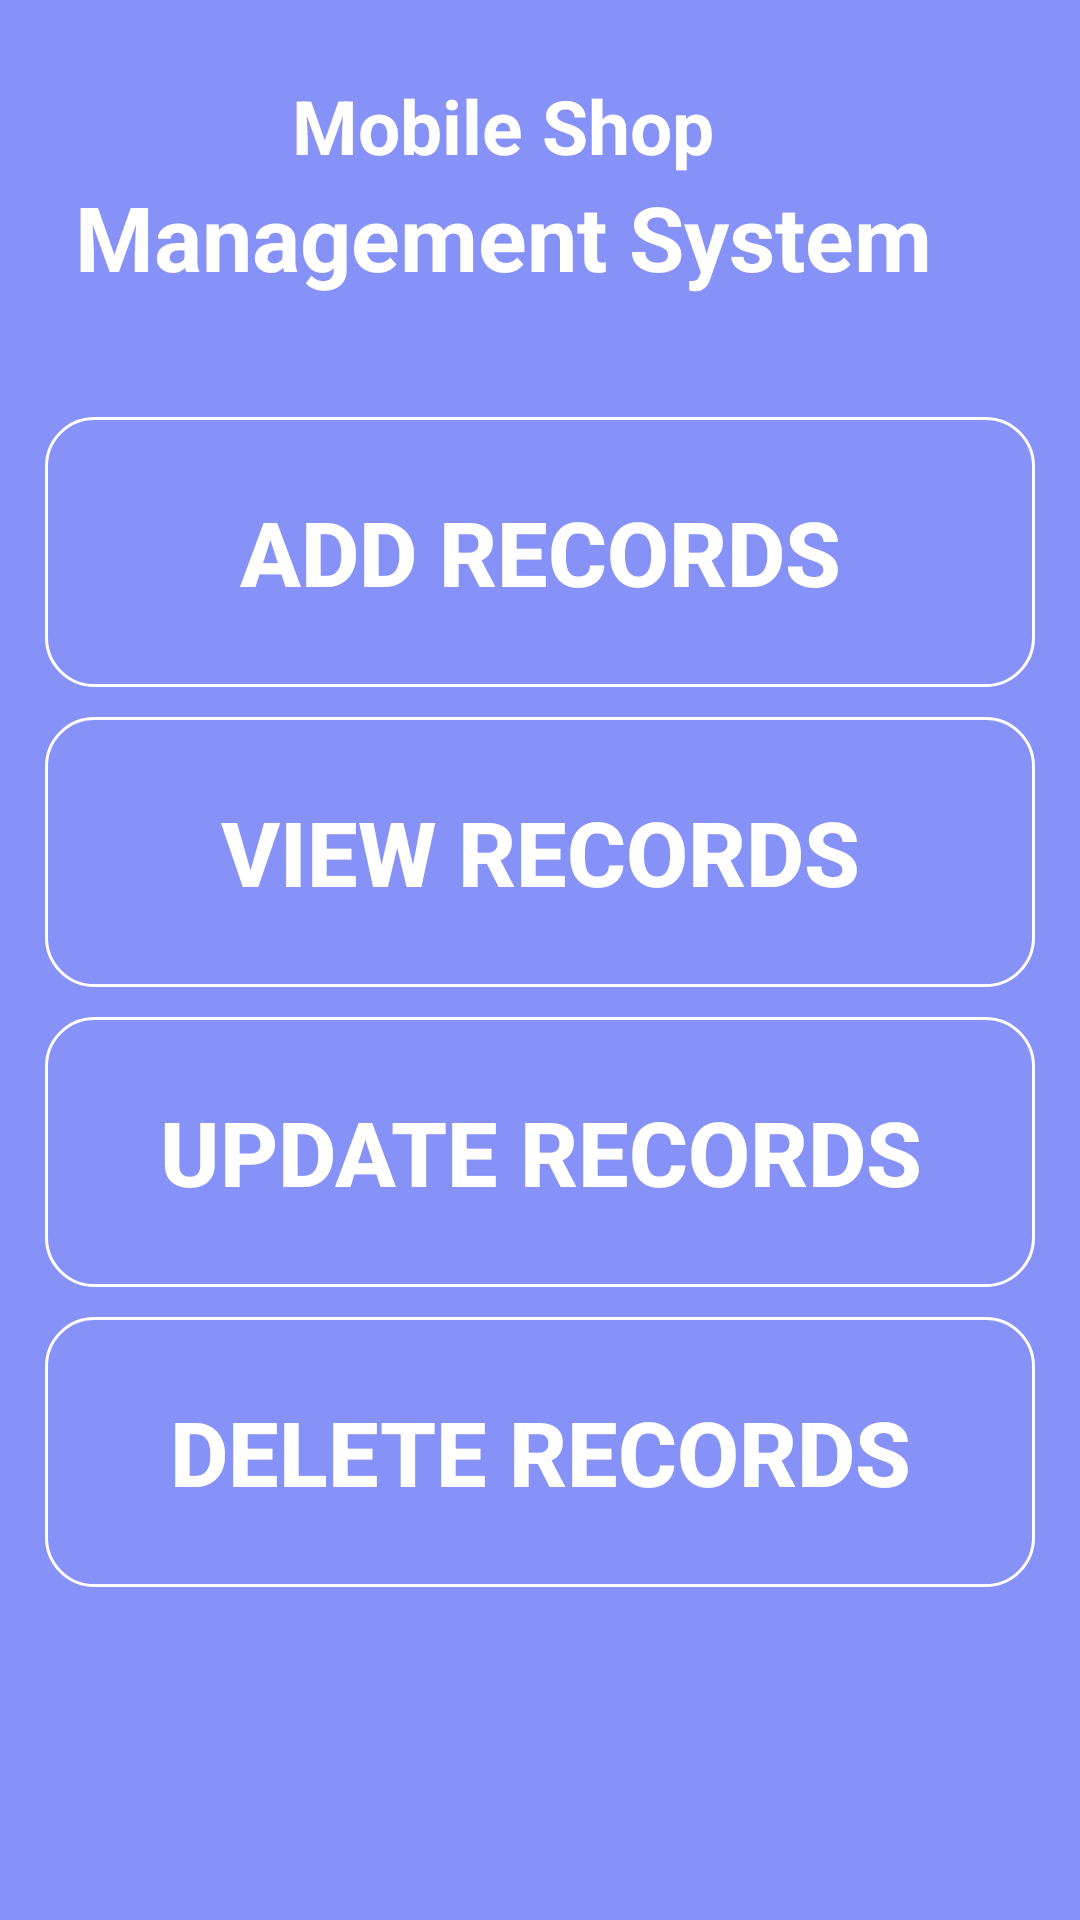

The Android layout XML behind this screen, and the referenced resources:
<!-- AndroidManifest.xml: application theme AppTheme -->
<!-- res/layout/fragment_home.xml -->
<?xml version="1.0" encoding="utf-8"?>
<RelativeLayout
    xmlns:android="http://schemas.android.com/apk/res/android"
    xmlns:tools="http://schemas.android.com/tools"
    android:layout_width="match_parent"
    android:layout_height="match_parent"
    tools:context=".HomeFragment"
    android:padding="15dp"
    android:background="@color/lavender"
    >

    <LinearLayout
        android:id="@+id/textLayout"
        android:layout_width="wrap_content"
        android:layout_height="wrap_content"
        android:orientation="vertical"
        android:gravity="center_horizontal"
        android:layout_margin="10dp">

        <TextView
            android:layout_width="wrap_content"
            android:layout_height="wrap_content"
            android:text="Mobile Shop"
            android:textSize="25sp"
            android:textStyle="bold"
            android:textColor="#FFFFFF" />
        <TextView
            android:layout_width="wrap_content"
            android:layout_height="wrap_content"
            android:text="Management System"
            android:textSize="30sp"
            android:textStyle="bold"
            android:textColor="#FFFFFF" />
    </LinearLayout>

    <Button
        android:id="@+id/btn_add"
        android:layout_width="match_parent"
        android:layout_height="90dp"
        android:layout_below="@id/textLayout"
        android:layout_marginTop="30dp"
        android:gravity="center"
        android:layout_alignParentStart="true"
        android:text="Add Records"
        android:textStyle="bold"
        android:textSize="30sp"
        android:textColor="#FFFFFF"
        android:background="@drawable/custom_border" />

    <Button
        android:id="@+id/btn_view"
        android:layout_width="match_parent"
        android:layout_height="90dp"
        android:layout_below="@id/btn_add"
        android:layout_alignParentStart="true"
        android:layout_marginTop="10dp"
        android:text="View Records"
        android:textStyle="bold"
        android:textSize="30sp"
        android:textColor="#FFFFFF"
        android:background="@drawable/custom_border" />

    <Button
        android:id="@+id/btn_update"
        android:layout_width="match_parent"
        android:layout_height="90dp"
        android:layout_below="@id/btn_view"
        android:layout_marginTop="10dp"
        android:gravity="center"
        android:layout_alignParentStart="true"
        android:text="Update Records"
        android:textStyle="bold"
        android:textSize="30sp"
        android:textColor="#FFFFFF"
        android:background="@drawable/custom_border" />

    <Button
        android:id="@+id/btn_delete"
        android:layout_width="match_parent"
        android:layout_height="90dp"
        android:layout_below="@id/btn_update"
        android:layout_alignParentStart="true"
        android:layout_marginTop="10dp"
        android:text="Delete Records"
        android:textStyle="bold"
        android:textSize="30sp"
        android:textColor="#FFFFFF"
        android:background="@drawable/custom_border" />

</RelativeLayout>
<!-- resources referenced by this layout -->
<resources>
  <!-- drawable custom_border (drawable-v24) -->
  <shape xmlns:android="http://schemas.android.com/apk/res/android">
      <corners android:radius="16dp" /> 
      <stroke
          android:color="#FFFFFF"
          android:width="1dp"
      />
  </shape>
  <style name="AppTheme" parent="Theme.AppCompat.Light.DarkActionBar">
          
          <item name="android:background">#8692f7</item>
          
          
      </style>
</resources>
